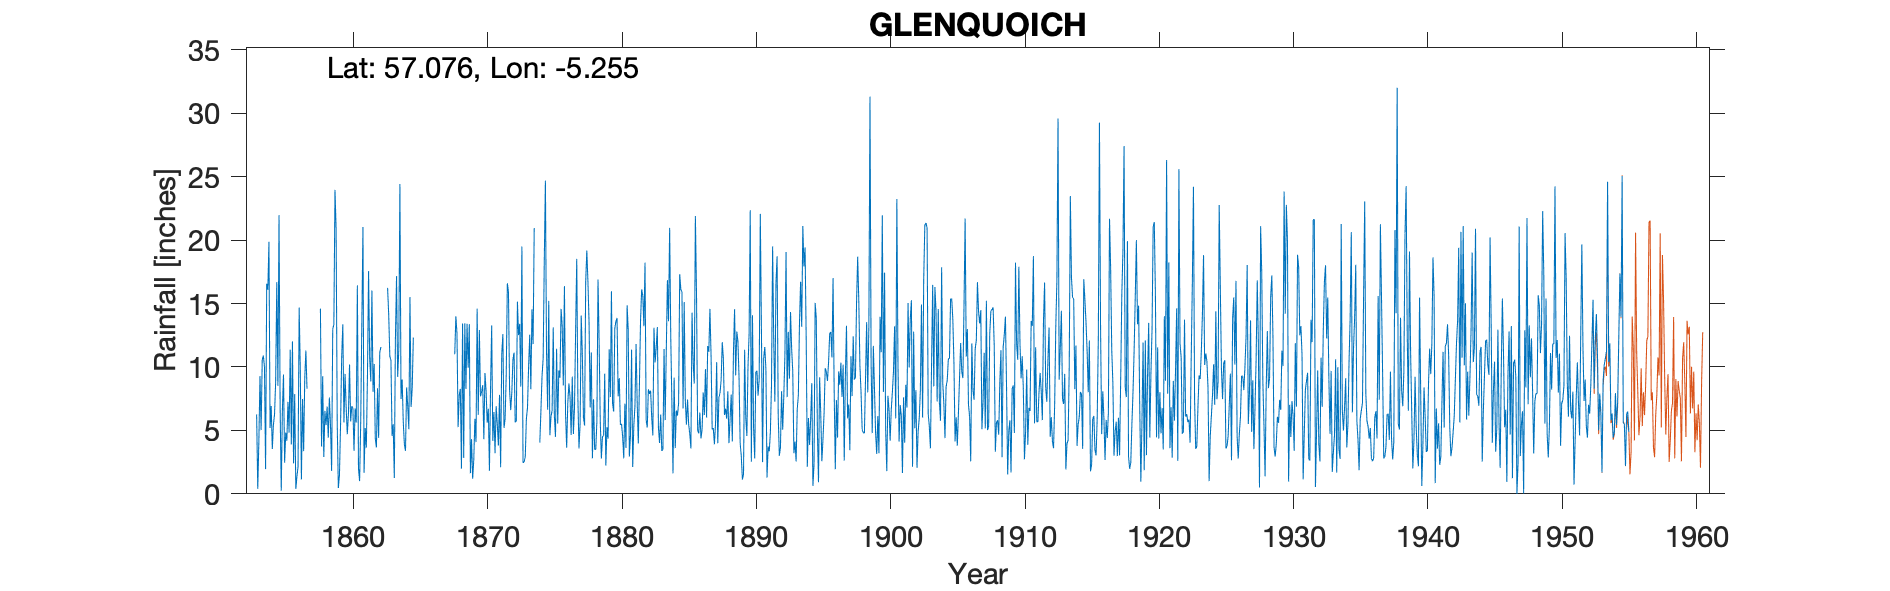

The data file committed next to this chart (first rows):
GLENQUOICH, , , , , , , , , , , , , , , , , , , , , , , 
Grid ref, NH028030, Long, -5.255, Lat, 57.08, Elevation, 569, ft, , , , , , , , , , , , , , , 
Station no, 5710, , , , , , , , , , , , , , , , , , , , , , 
, 1850, 1851, 1852, 1853, 1854, 1855, 1856, 1857, 1858, 1859, 1860, 1861, 1862, 1863, 1864, 1865, 1866, 1867, 1868, 1869, 1870, 1871, 1872
January, , , , , 16.56, 6.72, 2.4, 8.28, 14.6, 13.36, 4.7, 5.7, 10.25, 16.24, 7.48, , , , 11, 9.94, 8.05, 3.2, 15.9
February, , , , , 16.08, 0.24, 7.86, , 3.73, 23.96, 6.27, 13.55, 4.38, 14.12, 9.02, , , , 14, 13.37, 8.57, 6.9, 8.2
March, , , , , 19.87, 6.57, 0.39, , 9.27, 20.93, 10.2, 21.04, 3.65, 10.83, 5.68, , , , 12.64, 1.63, 4.3, 5.5, 6.6
April, , , , 6.26, 5.19, 9.41, 1.37, , 2.9, 5.52, 5.7, 1.66, 8.32, 10.55, 3.91, , , , 5.26, 4.31, 9.53, 3.8, 8
May, , , , 0.39, 6.92, 2.45, 2.14, , 6.54, 0.46, 6.91, 5.19, 4.41, 4.57, 3.39, , , , 7.79, 1.19, 8.11, 7.8, 10.6
June, , , , 4.18, 3.54, 4.83, 14.68, , 5.43, 1.5, 6.78, 3.64, 11.14, 5.49, 8.39, , , , 8.27, 2.67, 5.61, 2.1, 11.13
July, , , , 9.29, 5.45, 4.19, 9.82, , 6.88, 5.55, 3.39, 9.22, 11.57, 1.25, 6.9, , , , 1.99, 5.91, 6.71, 11, 5.65
August, , , , 5.02, 6.28, 7.25, 1.13, , 4.42, 10.84, 6.73, 17.56, , 12.24, 5.09, , , , 13.43, 4.08, 1.82, 12.6, 5.7
September, , , , 10.58, 8.85, 4.83, 7.48, , 7.59, 13.37, 5.62, 10.69, , 17.16, 15.52, , , , 2.84, 14.6, 8.4, 5.2, 15.15
October, , , , 10.9, 16.69, 11.36, 3.37, , 5.39, 5.62, 16.43, 8.87, , 9.22, 6.85, , , , 13.45, 6.23, 13.27, 5.9, 12.52
November, , , , 10.01, 8.51, 3.89, 9.13, , 1.8, 9.46, 2, 16.03, , 11.34, 8.32, , , , 8.28, 12.92, 4.18, 9.4, 13.4
December, , , , 1.95, 21.97, 12.02, 11.3, , 12.98, 6.79, 1, 8.05, , 24.43, 12.32, , , , 13.41, 7.68, 6.45, 16.6, 8.45
Total, , , , , 135.9, 73.76, 71.07, , 81.53, 117.4, 75.73, 121.2, , 137.4, 92.87, , , , 112.4, 84.53, 85, 90, 121.3
IDR 1858 Nov, , , , , , , , , , , , , , , , , , , , , , , 
IDR 1869 Total, , , , , , , , , , , , , , , , , , , , , , , 
IDR 1874 Jan-Apr (-999), , , , , , , , , , , , , , , , , , , , , , , 
IDR 1921 Total, , , , , , , , , , , , , , , , , , , , , , , 
IDR 1955 Jun, , , , , , , , , , , , , , , , , , , , , , , 
